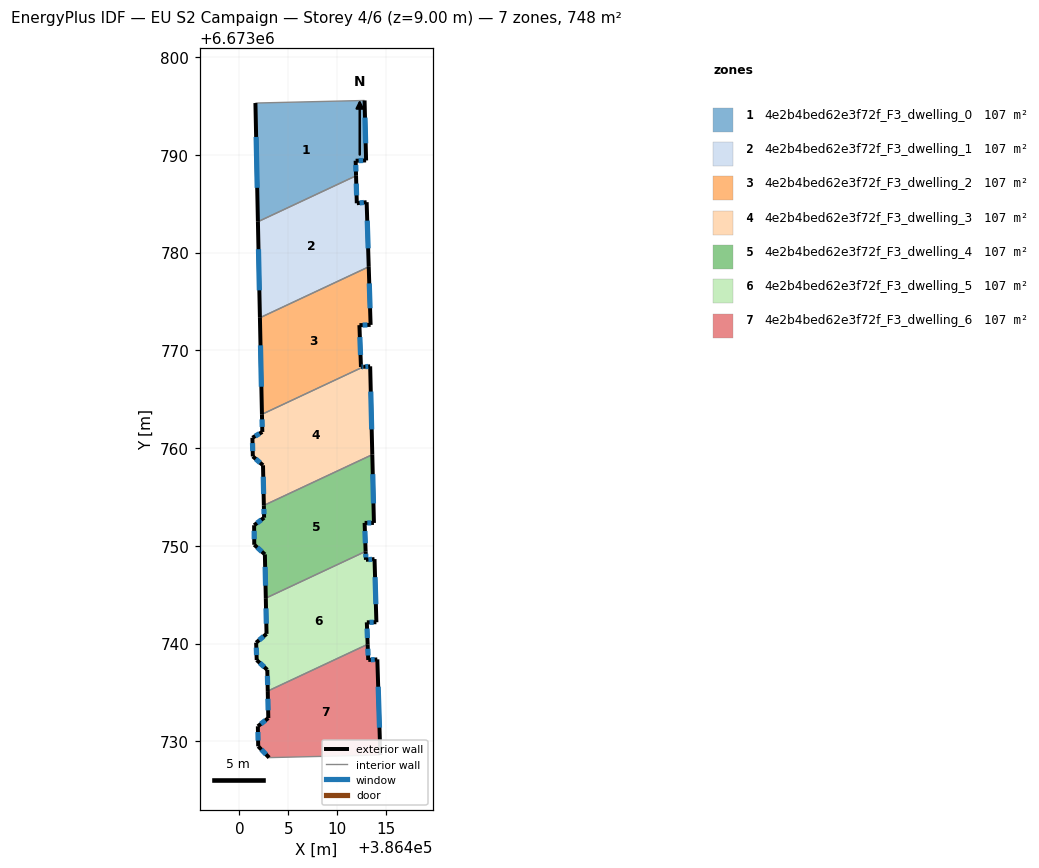
=== STOREY PLAN SPEC (per zone: floor XY polygon, exterior-wall plan segments, windows/doors) ===
zone 1: 4e2b4bed62e3f72f_F3_dwelling_0  (106.9 m²)
  floor: (386412.81, 6673795.57) (386412.97, 6673789.43) (386411.90, 6673789.40) (386411.94, 6673787.87) (386401.90, 6673783.16) (386401.64, 6673795.31)
  exterior wall: (386401.64, 6673795.31) – (386401.90, 6673783.16)  [12.1 m]
    window: (386401.71, 6673791.84) – (386401.82, 6673786.63)  [6.7 m²]
  exterior wall: (386412.97, 6673789.43) – (386412.81, 6673795.57)  [6.1 m]
    window: (386412.92, 6673791.19) – (386412.85, 6673793.82)  [3.4 m²]
  exterior wall: (386411.90, 6673789.40) – (386412.97, 6673789.43)  [1.1 m]
    window: (386412.20, 6673789.41) – (386412.66, 6673789.42)  [0.6 m²]
  exterior wall: (386411.94, 6673787.87) – (386411.90, 6673789.40)  [1.5 m]
    window: (386411.93, 6673788.30) – (386411.91, 6673788.96)  [0.8 m²]
  interior walls: 2
zone 2: 4e2b4bed62e3f72f_F3_dwelling_1  (106.9 m²)
  floor: (386411.94, 6673787.87) (386412.01, 6673785.05) (386413.02, 6673785.16) (386413.23, 6673778.55) (386402.10, 6673773.34) (386401.90, 6673783.16)
  exterior wall: (386401.90, 6673783.16) – (386402.10, 6673773.34)  [9.8 m]
    window: (386401.95, 6673780.36) – (386402.04, 6673776.14)  [5.4 m²]
  exterior wall: (386412.01, 6673785.05) – (386411.94, 6673787.87)  [2.8 m]
    window: (386411.99, 6673785.86) – (386411.96, 6673787.06)  [1.5 m²]
  exterior wall: (386413.02, 6673785.16) – (386412.01, 6673785.05)  [1.0 m]
    window: (386412.73, 6673785.13) – (386412.30, 6673785.08)  [0.6 m²]
  exterior wall: (386413.23, 6673778.55) – (386413.02, 6673785.16)  [6.6 m]
    window: (386413.17, 6673780.44) – (386413.08, 6673783.27)  [3.6 m²]
  interior walls: 2
zone 3: 4e2b4bed62e3f72f_F3_dwelling_2  (106.9 m²)
  floor: (386413.23, 6673778.55) (386413.43, 6673772.61) (386412.28, 6673772.58) (386412.44, 6673768.31) (386412.70, 6673768.32) (386402.31, 6673763.46) (386402.10, 6673773.34)
  exterior wall: (386412.70, 6673768.32) – (386412.44, 6673768.31)  [0.3 m]
    window: (386412.62, 6673768.32) – (386412.51, 6673768.31)  [0.1 m²]
  exterior wall: (386402.10, 6673773.34) – (386402.31, 6673763.46)  [9.9 m]
    window: (386402.16, 6673770.51) – (386402.25, 6673766.28)  [5.4 m²]
  exterior wall: (386413.43, 6673772.61) – (386413.23, 6673778.55)  [5.9 m]
    window: (386413.37, 6673774.31) – (386413.29, 6673776.85)  [3.3 m²]
  exterior wall: (386412.28, 6673772.58) – (386413.43, 6673772.61)  [1.1 m]
    window: (386412.61, 6673772.59) – (386413.10, 6673772.60)  [0.6 m²]
  exterior wall: (386412.44, 6673768.31) – (386412.28, 6673772.58)  [4.3 m]
    window: (386412.39, 6673769.53) – (386412.33, 6673771.36)  [2.4 m²]
  interior walls: 2
zone 4: 4e2b4bed62e3f72f_F3_dwelling_3  (106.9 m²)
  floor: (386413.38, 6673768.37) (386413.60, 6673759.33) (386402.50, 6673754.14) (386402.42, 6673758.25) (386401.38, 6673759.15) (386401.33, 6673761.06) (386402.35, 6673761.66) (386402.31, 6673763.46) (386412.70, 6673768.32)
  exterior wall: (386402.42, 6673758.25) – (386402.50, 6673754.14)  [4.1 m]
    window: (386402.44, 6673757.07) – (386402.48, 6673755.31)  [2.3 m²]
  exterior wall: (386401.38, 6673759.15) – (386402.42, 6673758.25)  [1.4 m]
    window: (386401.67, 6673758.89) – (386402.12, 6673758.50)  [0.8 m²]
  exterior wall: (386401.33, 6673761.06) – (386401.38, 6673759.15)  [1.9 m]
    window: (386401.34, 6673760.52) – (386401.36, 6673759.70)  [1.1 m²]
  exterior wall: (386402.35, 6673761.66) – (386401.33, 6673761.06)  [1.2 m]
    window: (386402.06, 6673761.49) – (386401.62, 6673761.23)  [0.6 m²]
  exterior wall: (386402.31, 6673763.46) – (386402.35, 6673761.66)  [1.8 m]
    window: (386402.32, 6673762.94) – (386402.34, 6673762.17)  [1.0 m²]
  exterior wall: (386413.38, 6673768.37) – (386412.70, 6673768.32)  [0.7 m]
    window: (386413.19, 6673768.35) – (386412.89, 6673768.34)  [0.4 m²]
  exterior wall: (386413.60, 6673759.33) – (386413.38, 6673768.37)  [9.0 m]
    window: (386413.54, 6673761.91) – (386413.44, 6673765.79)  [5.0 m²]
  interior walls: 2
zone 5: 4e2b4bed62e3f72f_F3_dwelling_4  (106.9 m²)
  floor: (386413.60, 6673759.33) (386413.77, 6673752.35) (386412.81, 6673752.35) (386412.92, 6673749.44) (386402.70, 6673744.65) (386402.61, 6673749.13) (386401.52, 6673750.12) (386401.51, 6673752.11) (386402.53, 6673752.88) (386402.50, 6673754.14)
  exterior wall: (386402.61, 6673749.13) – (386402.70, 6673744.65)  [4.5 m]
    window: (386402.64, 6673747.85) – (386402.68, 6673745.93)  [2.5 m²]
  exterior wall: (386401.52, 6673750.12) – (386402.61, 6673749.13)  [1.5 m]
    window: (386401.83, 6673749.83) – (386402.30, 6673749.41)  [0.8 m²]
  exterior wall: (386401.51, 6673752.11) – (386401.52, 6673750.12)  [2.0 m]
    window: (386401.51, 6673751.54) – (386401.52, 6673750.69)  [1.1 m²]
  exterior wall: (386402.53, 6673752.88) – (386401.51, 6673752.11)  [1.3 m]
    window: (386402.24, 6673752.66) – (386401.80, 6673752.33)  [0.7 m²]
  exterior wall: (386402.50, 6673754.14) – (386402.53, 6673752.88)  [1.3 m]
    window: (386402.51, 6673753.78) – (386402.52, 6673753.24)  [0.7 m²]
  exterior wall: (386413.77, 6673752.35) – (386413.60, 6673759.33)  [7.0 m]
    window: (386413.72, 6673754.34) – (386413.65, 6673757.34)  [3.9 m²]
  exterior wall: (386412.81, 6673752.35) – (386413.77, 6673752.35)  [1.0 m]
    window: (386413.09, 6673752.35) – (386413.49, 6673752.35)  [0.5 m²]
  exterior wall: (386412.92, 6673749.44) – (386412.81, 6673752.35)  [2.9 m]
    window: (386412.89, 6673750.27) – (386412.84, 6673751.52)  [1.6 m²]
  interior walls: 2
zone 6: 4e2b4bed62e3f72f_F3_dwelling_5  (106.9 m²)
  floor: (386413.83, 6673748.65) (386414.02, 6673742.19) (386413.04, 6673742.18) (386413.12, 6673739.93) (386402.90, 6673735.14) (386402.86, 6673737.32) (386401.77, 6673738.32) (386401.72, 6673740.10) (386402.78, 6673741.00) (386402.70, 6673744.65) (386412.92, 6673749.44) (386412.95, 6673748.57)
  exterior wall: (386413.04, 6673742.18) – (386414.02, 6673742.19)  [1.0 m]
    window: (386413.32, 6673742.18) – (386413.74, 6673742.18)  [0.5 m²]
  exterior wall: (386413.12, 6673739.93) – (386413.04, 6673742.18)  [2.3 m]
    window: (386413.10, 6673740.57) – (386413.06, 6673741.54)  [1.2 m²]
  exterior wall: (386402.86, 6673737.32) – (386402.90, 6673735.14)  [2.2 m]
    window: (386402.87, 6673736.70) – (386402.89, 6673735.76)  [1.2 m²]
  exterior wall: (386401.77, 6673738.32) – (386402.86, 6673737.32)  [1.5 m]
    window: (386402.08, 6673738.03) – (386402.55, 6673737.60)  [0.8 m²]
  exterior wall: (386401.72, 6673740.10) – (386401.77, 6673738.32)  [1.8 m]
    window: (386401.73, 6673739.59) – (386401.76, 6673738.82)  [1.0 m²]
  exterior wall: (386402.78, 6673741.00) – (386401.72, 6673740.10)  [1.4 m]
    window: (386402.47, 6673740.74) – (386402.02, 6673740.35)  [0.8 m²]
  exterior wall: (386402.70, 6673744.65) – (386402.78, 6673741.00)  [3.7 m]
    window: (386402.72, 6673743.61) – (386402.76, 6673742.04)  [2.0 m²]
  exterior wall: (386412.95, 6673748.57) – (386412.92, 6673749.44)  [0.9 m]
    window: (386412.94, 6673748.82) – (386412.93, 6673749.19)  [0.5 m²]
  exterior wall: (386413.83, 6673748.65) – (386412.95, 6673748.57)  [0.9 m]
    window: (386413.58, 6673748.63) – (386413.20, 6673748.59)  [0.5 m²]
  exterior wall: (386414.02, 6673742.19) – (386413.83, 6673748.65)  [6.5 m]
    window: (386413.96, 6673744.03) – (386413.88, 6673746.80)  [3.6 m²]
  interior walls: 2
zone 7: 4e2b4bed62e3f72f_F3_dwelling_6  (106.9 m²)
  floor: (386413.12, 6673739.93) (386413.18, 6673738.33) (386414.11, 6673738.38) (386414.42, 6673728.61) (386403.04, 6673728.34) (386401.93, 6673729.49) (386401.89, 6673731.54) (386402.96, 6673732.38) (386402.90, 6673735.14)
  exterior wall: (386401.93, 6673729.49) – (386403.04, 6673728.34)  [1.6 m]
    window: (386402.25, 6673729.16) – (386402.72, 6673728.67)  [0.9 m²]
  exterior wall: (386401.89, 6673731.54) – (386401.93, 6673729.49)  [2.0 m]
    window: (386401.90, 6673730.96) – (386401.92, 6673730.08)  [1.1 m²]
  exterior wall: (386402.96, 6673732.38) – (386401.89, 6673731.54)  [1.4 m]
    window: (386402.65, 6673732.14) – (386402.20, 6673731.78)  [0.8 m²]
  exterior wall: (386402.90, 6673735.14) – (386402.96, 6673732.38)  [2.8 m]
    window: (386402.92, 6673734.35) – (386402.94, 6673733.17)  [1.5 m²]
  exterior wall: (386413.18, 6673738.33) – (386413.12, 6673739.93)  [1.6 m]
    window: (386413.17, 6673738.78) – (386413.14, 6673739.47)  [0.9 m²]
  exterior wall: (386414.11, 6673738.38) – (386413.18, 6673738.33)  [0.9 m]
    window: (386413.85, 6673738.37) – (386413.45, 6673738.34)  [0.5 m²]
  exterior wall: (386414.42, 6673728.61) – (386414.11, 6673738.38)  [9.8 m]
    window: (386414.33, 6673731.40) – (386414.20, 6673735.59)  [5.4 m²]
  interior walls: 2

=== DERIVED (storey summary) ===
Building: EU S2 Campaign
Storey: 4 of 6  (floor level z = 9.00 m)
Storey gross floor area: 748.4 m²
Zones on this storey: 7
  - 4e2b4bed62e3f72f_F3_dwelling_0: floor 106.9 m²; exterior wall 20.9 m (62.7 m²); 4 window(s) 11.5 m²; WWR 18.4%
  - 4e2b4bed62e3f72f_F3_dwelling_1: floor 106.9 m²; exterior wall 20.3 m (60.8 m²); 4 window(s) 11.2 m²; WWR 18.4%
  - 4e2b4bed62e3f72f_F3_dwelling_2: floor 106.9 m²; exterior wall 21.5 m (64.5 m²); 5 window(s) 11.9 m²; WWR 18.4%
  - 4e2b4bed62e3f72f_F3_dwelling_3: floor 106.9 m²; exterior wall 20.1 m (60.3 m²); 7 window(s) 11.1 m²; WWR 18.4%
  - 4e2b4bed62e3f72f_F3_dwelling_4: floor 106.9 m²; exterior wall 21.3 m (64.0 m²); 8 window(s) 11.8 m²; WWR 18.4%
  - 4e2b4bed62e3f72f_F3_dwelling_5: floor 106.9 m²; exterior wall 21.9 m (65.8 m²); 10 window(s) 12.1 m²; WWR 18.4%
  - 4e2b4bed62e3f72f_F3_dwelling_6: floor 106.9 m²; exterior wall 20.1 m (60.3 m²); 7 window(s) 11.1 m²; WWR 18.4%
Zone adjacency (shared interzone walls):
  - 4e2b4bed62e3f72f_F3_dwelling_0 ↔ 4e2b4bed62e3f72f_F3_dwelling_1
  - 4e2b4bed62e3f72f_F3_dwelling_1 ↔ 4e2b4bed62e3f72f_F3_dwelling_2
  - 4e2b4bed62e3f72f_F3_dwelling_2 ↔ 4e2b4bed62e3f72f_F3_dwelling_3
  - 4e2b4bed62e3f72f_F3_dwelling_3 ↔ 4e2b4bed62e3f72f_F3_dwelling_4
  - 4e2b4bed62e3f72f_F3_dwelling_4 ↔ 4e2b4bed62e3f72f_F3_dwelling_5
  - 4e2b4bed62e3f72f_F3_dwelling_5 ↔ 4e2b4bed62e3f72f_F3_dwelling_6